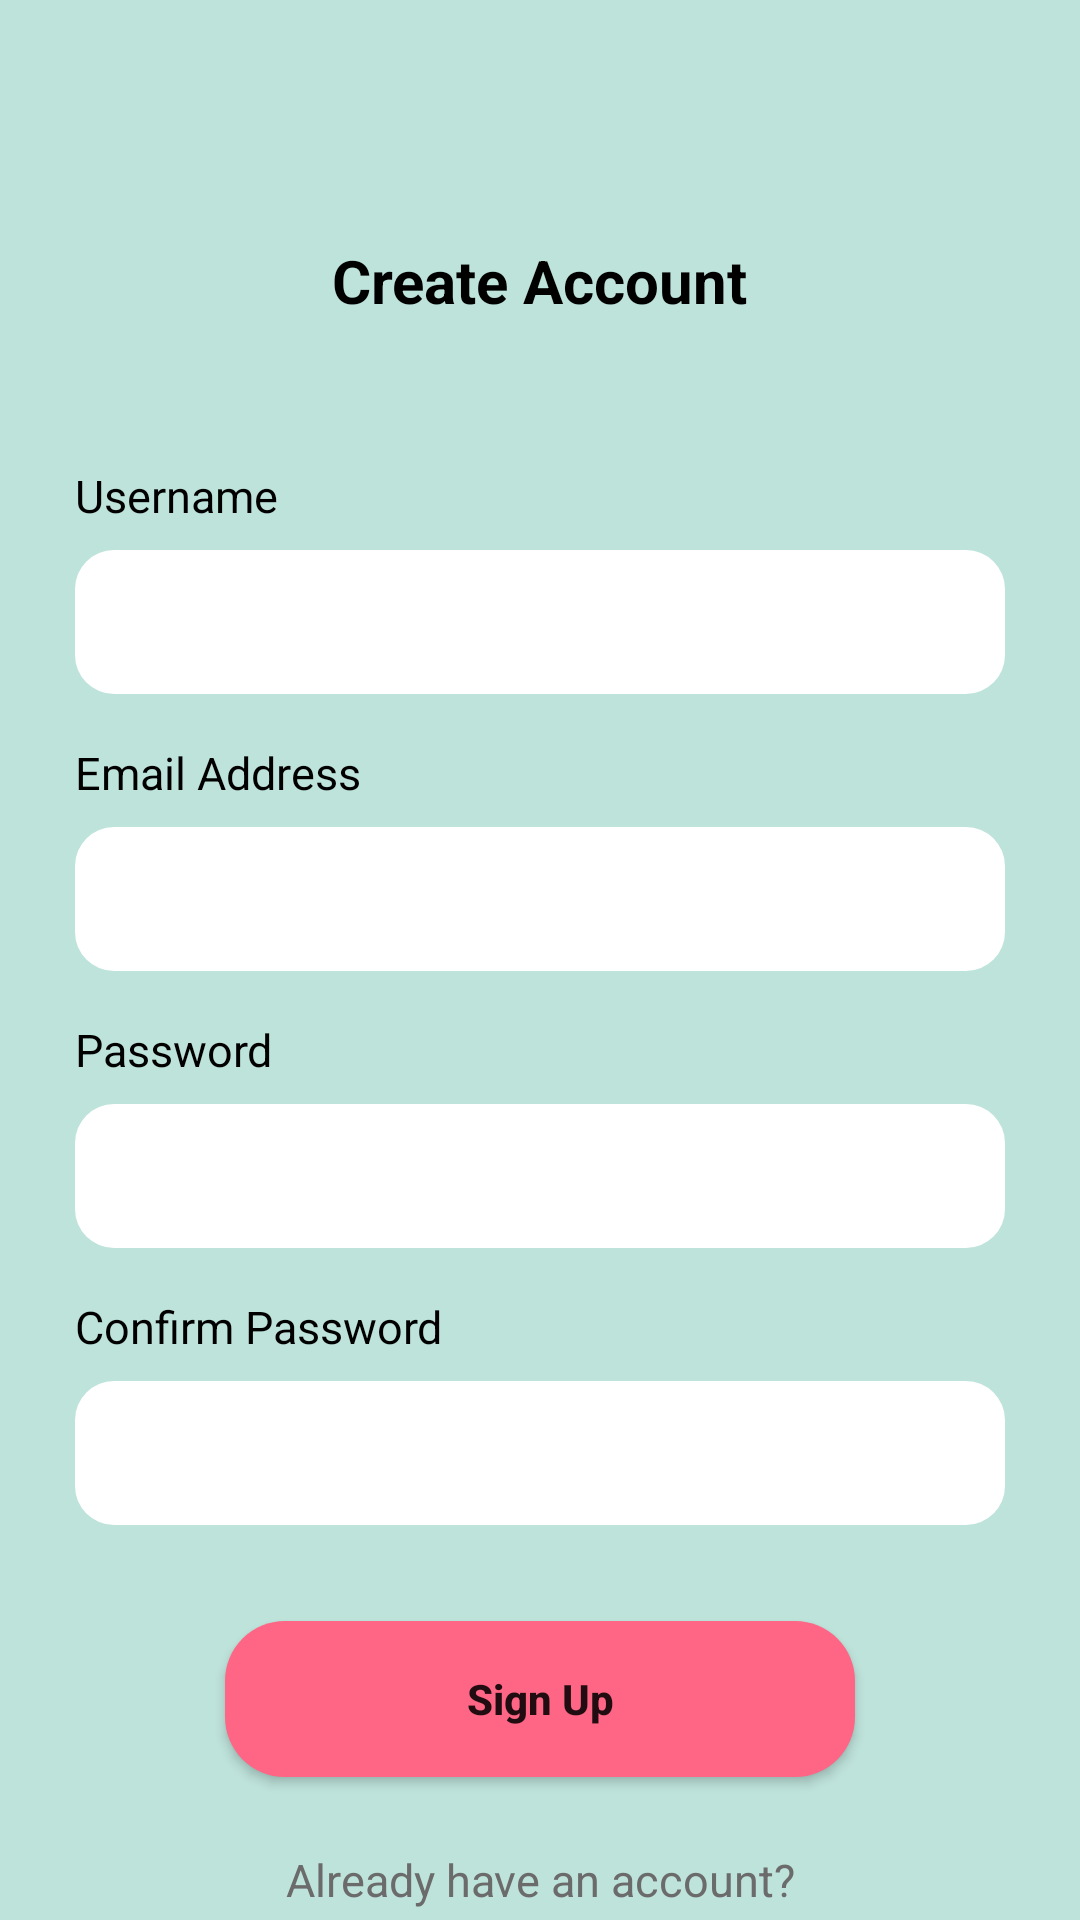

This screen was rendered from an Android layout file. Write that file and the resources it references.
<!-- AndroidManifest.xml: application theme Theme.Tubes -->
<!-- res/layout/sign_up.xml -->
<?xml version="1.0" encoding="utf-8"?>
<androidx.constraintlayout.widget.ConstraintLayout xmlns:android="http://schemas.android.com/apk/res/android"
    xmlns:app="http://schemas.android.com/apk/res-auto"
    xmlns:tools="http://schemas.android.com/tools"
    android:layout_width="match_parent"
    android:layout_height="match_parent"
    tools:context=".SignUp"
    android:background="@color/tosca">

    <TextView
        android:id="@+id/textView8"
        android:layout_width="wrap_content"
        android:layout_height="wrap_content"
        android:layout_marginTop="80dp"
        android:text="Create Account"
        android:textColor="@color/black"
        android:textSize="20dp"
        android:textStyle="bold"
        app:layout_constraintBottom_toBottomOf="parent"
        app:layout_constraintEnd_toEndOf="parent"
        app:layout_constraintStart_toStartOf="parent"
        app:layout_constraintTop_toTopOf="parent"
        app:layout_constraintVertical_bias="0.0"
        tools:ignore="MissingConstraints" />

    <TextView
        android:id="@+id/textView9"
        android:layout_width="wrap_content"
        android:layout_height="wrap_content"
        android:layout_marginTop="48dp"
        android:text="Username"
        android:textColor="@color/black"
        android:textSize="15dp"
        app:layout_constraintBottom_toBottomOf="parent"
        app:layout_constraintEnd_toEndOf="parent"
        app:layout_constraintHorizontal_bias="0.0"
        app:layout_constraintStart_toStartOf="@+id/editText3"
        app:layout_constraintTop_toBottomOf="@+id/textView8"
        app:layout_constraintVertical_bias="0.0"
        tools:ignore="MissingConstraints" />

    <EditText
        android:id="@+id/editText3"
        android:layout_width="310dp"
        android:layout_height="48dp"
        android:layout_marginTop="8dp"
        android:background="@drawable/white_button"
        android:paddingLeft="15dp"
        android:paddingRight="15dp"
        android:textSize="15dp"
        android:inputType="textPersonName|textCapWords"
        app:layout_constraintBottom_toBottomOf="parent"
        app:layout_constraintEnd_toEndOf="parent"
        app:layout_constraintStart_toStartOf="parent"
        app:layout_constraintTop_toBottomOf="@+id/textView9"
        app:layout_constraintVertical_bias="0.0"
        tools:ignore="MissingConstraints" />

    <TextView
        android:id="@+id/textView10"
        android:layout_width="wrap_content"
        android:layout_height="wrap_content"
        android:layout_marginTop="16dp"
        android:text="Email Address"
        android:textColor="@color/black"
        android:textSize="15dp"
        app:layout_constraintBottom_toBottomOf="parent"
        app:layout_constraintEnd_toEndOf="parent"
        app:layout_constraintHorizontal_bias="0.0"
        app:layout_constraintStart_toStartOf="@+id/editText4"
        app:layout_constraintTop_toBottomOf="@+id/editText3"
        app:layout_constraintVertical_bias="0.0"
        tools:ignore="MissingConstraints" />

    <EditText
        android:id="@+id/editText4"
        android:layout_width="310dp"
        android:layout_height="48dp"
        android:layout_marginTop="8dp"
        android:background="@drawable/white_button"
        android:paddingLeft="15dp"
        android:paddingRight="15dp"
        android:textSize="15dp"
        android:inputType="textEmailAddress"
        app:layout_constraintBottom_toBottomOf="parent"
        app:layout_constraintEnd_toEndOf="parent"
        app:layout_constraintStart_toStartOf="parent"
        app:layout_constraintTop_toBottomOf="@+id/textView10"
        app:layout_constraintVertical_bias="0.0"
        tools:ignore="MissingConstraints" />

    <TextView
        android:id="@+id/textView11"
        android:layout_width="wrap_content"
        android:layout_height="wrap_content"
        android:layout_marginTop="16dp"
        android:text="Password"
        android:textColor="@color/black"
        android:textSize="15dp"
        app:layout_constraintBottom_toBottomOf="parent"
        app:layout_constraintEnd_toEndOf="parent"
        app:layout_constraintHorizontal_bias="0.0"
        app:layout_constraintStart_toStartOf="@+id/editText5"
        app:layout_constraintTop_toBottomOf="@+id/editText4"
        app:layout_constraintVertical_bias="0.0"
        tools:ignore="MissingConstraints" />

    <EditText
        android:id="@+id/editText5"
        android:layout_width="310dp"
        android:layout_height="48dp"
        android:layout_marginTop="8dp"
        android:background="@drawable/white_button"
        android:paddingLeft="15dp"
        android:paddingRight="15dp"
        android:textSize="15dp"
        android:inputType="textPassword"
        app:layout_constraintBottom_toBottomOf="parent"
        app:layout_constraintEnd_toEndOf="parent"
        app:layout_constraintStart_toStartOf="parent"
        app:layout_constraintTop_toBottomOf="@+id/textView11"
        app:layout_constraintVertical_bias="0.0"
        tools:ignore="MissingConstraints" />

    <TextView
        android:id="@+id/textView12"
        android:layout_width="wrap_content"
        android:layout_height="wrap_content"
        android:layout_marginTop="16dp"
        android:text="Confirm Password"
        android:textColor="@color/black"
        android:textSize="15dp"
        app:layout_constraintBottom_toBottomOf="parent"
        app:layout_constraintEnd_toEndOf="parent"
        app:layout_constraintHorizontal_bias="0.0"
        app:layout_constraintStart_toStartOf="@+id/editText6"
        app:layout_constraintTop_toBottomOf="@+id/editText5"
        app:layout_constraintVertical_bias="0.0"
        tools:ignore="MissingConstraints" />

    <EditText
        android:id="@+id/editText6"
        android:layout_width="310dp"
        android:layout_height="48dp"
        android:layout_marginTop="8dp"
        android:background="@drawable/white_button"
        android:paddingLeft="15dp"
        android:paddingRight="15dp"
        android:textSize="15dp"
        android:inputType="textPassword"
        app:layout_constraintBottom_toBottomOf="parent"
        app:layout_constraintEnd_toEndOf="parent"
        app:layout_constraintStart_toStartOf="parent"
        app:layout_constraintTop_toBottomOf="@+id/textView12"
        app:layout_constraintVertical_bias="0.0"
        tools:ignore="MissingConstraints" />

    <Button
        android:id="@+id/button4"
        android:layout_width="210dp"
        android:layout_height="52dp"
        android:layout_marginTop="32dp"
        android:background="@drawable/pink_button"
        android:text="Sign Up"
        android:textAllCaps="false"
        android:textStyle="bold"
        app:backgroundTint="@null"
        app:layout_constraintBottom_toBottomOf="parent"
        app:layout_constraintEnd_toEndOf="parent"
        app:layout_constraintStart_toStartOf="parent"
        app:layout_constraintTop_toBottomOf="@+id/editText6"
        app:layout_constraintVertical_bias="0.0"
        tools:ignore="MissingConstraints" />

    <TextView
        android:id="@+id/textView13"
        android:layout_width="wrap_content"
        android:layout_height="wrap_content"
        android:layout_marginTop="24dp"
        android:text="Already have an account?"
        android:textColor="#6B6B6B"
        android:textSize="15dp"
        app:layout_constraintBottom_toBottomOf="parent"
        app:layout_constraintEnd_toEndOf="parent"
        app:layout_constraintStart_toStartOf="parent"
        app:layout_constraintTop_toBottomOf="@+id/button4"
        app:layout_constraintVertical_bias="0.0"
        tools:ignore="MissingConstraints" />

    <TextView
        android:id="@+id/textView14"
        android:layout_width="wrap_content"
        android:layout_height="wrap_content"
        android:layout_marginTop="8dp"
        android:text="@string/sign_in"
        android:textColor="#6B6B6B"
        android:textSize="15dp"
        app:layout_constraintBottom_toBottomOf="parent"
        app:layout_constraintEnd_toEndOf="parent"
        app:layout_constraintStart_toStartOf="parent"
        app:layout_constraintTop_toBottomOf="@+id/textView13"
        app:layout_constraintVertical_bias="0.0"
        tools:ignore="MissingConstraints" />
</androidx.constraintlayout.widget.ConstraintLayout>
<!-- resources referenced by this layout -->
<resources>
  <color name="black">#000000</color>
  <color name="tosca">#BEE3DB</color>
  <!-- drawable pink_button (drawable) -->
  <?xml version="1.0" encoding="utf-8"?>
  <shape xmlns:android="http://schemas.android.com/apk/res/android">
  
      <solid android:color="@color/pink"></solid>
      <corners android:radius="20dp"></corners>
  </shape>
  <!-- drawable white_button (drawable) -->
  <?xml version="1.0" encoding="utf-8"?>
  <shape xmlns:android="http://schemas.android.com/apk/res/android">
  
      <solid android:color="@color/white"></solid>
      <corners android:radius="13dp"></corners>
  </shape>
  <string name="sign_in"><u>Sign In</u></string>
  <style name="Theme.Tubes" parent="Theme.MaterialComponents.DayNight.DarkActionBar">
          
          <item name="colorPrimary">@color/purple_500</item>
          <item name="colorPrimaryVariant">@color/purple_700</item>
          <item name="colorOnPrimary">@color/white</item>
          
          <item name="colorSecondary">@color/teal_200</item>
          <item name="colorSecondaryVariant">@color/teal_700</item>
          <item name="colorOnSecondary">@color/black</item>
          
          <item name="android:statusBarColor" tools:targetApi="l">?attr/colorPrimaryVariant</item>
          
      </style>
  <color name="pink">#FF6584</color>
  <color name="white">#FFFFFF</color>
  <color name="purple_500">#FF6200EE</color>
  <color name="purple_700">#FF3700B3</color>
  <color name="teal_200">#FF03DAC5</color>
  <color name="teal_700">#FF018786</color>
</resources>
